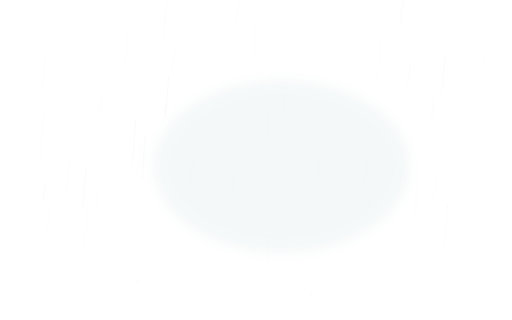
t = 0.00 s
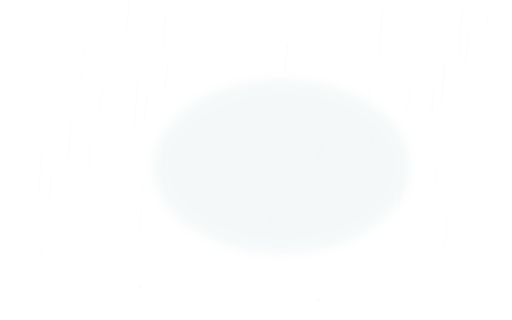
t = 7.40 s
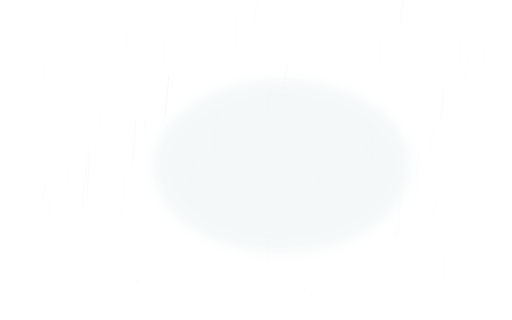
t = 8.00 s
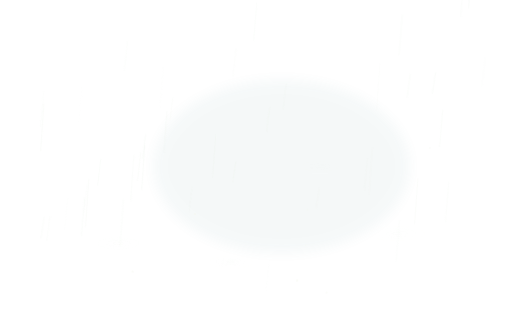
t = 8.60 s
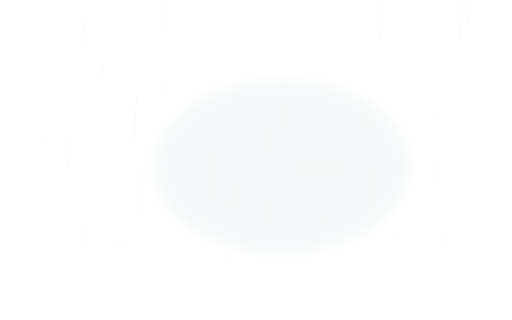
t = 9.20 s
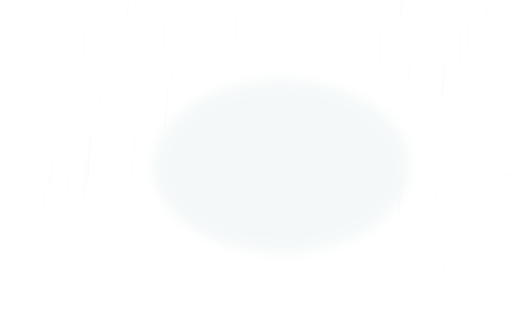
t = 9.80 s

The animated SVG that drew these frames (rendered in a browser with its animation timeline set to each time). Animation: 10 CSS @keyframes rules; frames cover the first 9.80 s, repeats indefinitely.

<svg xmlns="http://www.w3.org/2000/svg" viewBox="0 0 1600 1000" preserveAspectRatio="xMidYMid slice">
<defs>
  <filter id="soft" x="-20%" y="-20%" width="140%" height="140%"><feGaussianBlur stdDeviation=".7"/></filter>
  <filter id="soft2" x="-30%" y="-30%" width="160%" height="160%"><feGaussianBlur stdDeviation="1.6"/></filter>
  <filter id="wash" x="-30%" y="-30%" width="160%" height="160%"><feGaussianBlur stdDeviation="18"/></filter>
  <filter id="mist" x="-20%" y="-40%" width="140%" height="180%"><feGaussianBlur stdDeviation="12"/></filter>
  <linearGradient id="leafGrad" x1="0" y1="0" x2="1" y2="1"><stop offset="0" stop-color="#879c68" stop-opacity=".85"/><stop offset="1" stop-color="#c2cda2" stop-opacity=".7"/></linearGradient>
  <linearGradient id="petalGrad" x1="0" y1="0" x2="1" y2="1"><stop offset="0" stop-color="#8f3137"/><stop offset=".55" stop-color="#c75f59"/><stop offset="1" stop-color="#e2a18f"/></linearGradient>
  <linearGradient id="foamGrad" x1="0" y1="0" x2="1" y2="0"><stop offset="0" stop-color="#f7f4e8" stop-opacity="0"/><stop offset=".25" stop-color="#f7f4e8" stop-opacity=".85"/><stop offset=".7" stop-color="#eef2e7" stop-opacity=".65"/><stop offset="1" stop-color="#eef2e7" stop-opacity="0"/></linearGradient>
  <linearGradient id="mistGrad" x1="0" y1="0" x2="1" y2="0"><stop offset="0" stop-color="#faf6eb" stop-opacity="0"/><stop offset=".35" stop-color="#faf6eb" stop-opacity=".62"/><stop offset=".7" stop-color="#faf6eb" stop-opacity=".5"/><stop offset="1" stop-color="#faf6eb" stop-opacity="0"/></linearGradient>
  <radialGradient id="greenWash" cx=".5" cy=".5" r=".5"><stop offset="0" stop-color="#91a872" stop-opacity=".20"/><stop offset="1" stop-color="#91a872" stop-opacity="0"/></radialGradient>
  <radialGradient id="redWash" cx=".5" cy=".5" r=".5"><stop offset="0" stop-color="#b5474b" stop-opacity=".18"/><stop offset="1" stop-color="#b5474b" stop-opacity="0"/></radialGradient>
</defs>
<style>
  .fall { animation-name: fall; animation-timing-function: linear; animation-iteration-count: infinite; transform-box: fill-box; transform-origin: center; }
  .mote { animation: mote 14s ease-in-out infinite; }
  .rainline { animation-name: rainfall; animation-timing-function: linear; animation-iteration-count: infinite; }
  .ripple { transform-box: view-box; animation: ripple 8s ease-out infinite; }
  .foamline { animation: foam 14s ease-in-out infinite; }
  .glint { animation: glint 8s ease-in-out infinite; }
  .mistband { animation: mistdrift 30s ease-in-out infinite; }
  .bird { animation: birddrift 20s ease-in-out infinite; }
  .washfloat { animation: washfloat 24s ease-in-out infinite; }
  .hatch { animation: hatchfade 16s ease-in-out infinite; }
  @keyframes fall {
    0% { transform: translate(0, -90px) rotate(0deg); opacity: 0; }
    8% { opacity: .85; }
    78% { opacity: .6; }
    100% { transform: translate(var(--dx), 820px) rotate(var(--rot)); opacity: 0; }
  }
  @keyframes mote {
    0%, 100% { transform: translate(0, 0); opacity: .1; }
    50% { transform: translate(14px, -22px); opacity: .55; }
  }
  @keyframes rainfall {
    0% { transform: translate(0, -40px); opacity: 0; }
    10% { opacity: .7; }
    80% { opacity: .35; }
    100% { transform: translate(-14px, 260px); opacity: 0; }
  }
  @keyframes ripple {
    0% { transform: scale(.32); opacity: 0; }
    12% { opacity: .75; }
    72% { opacity: .22; }
    100% { transform: scale(1.15); opacity: 0; }
  }
  @keyframes foam {
    0%, 100% { transform: translateX(-18px); opacity: .3; }
    50% { transform: translateX(18px); opacity: .72; }
  }
  @keyframes glint {
    0%, 100% { opacity: .08; transform: scale(.8); }
    45% { opacity: .7; transform: scale(1.12); }
  }
  @keyframes mistdrift {
    0% { transform: translateX(-80px); opacity: .3; }
    50% { opacity: .65; }
    100% { transform: translateX(90px); opacity: .3; }
  }
  @keyframes birddrift {
    0%, 100% { transform: translate(0, 0); }
    50% { transform: translate(30px, -8px); }
  }
  @keyframes washfloat {
    0%, 100% { transform: translate(0, 0) scale(.96); opacity: .035; }
    50% { transform: translate(16px, -10px) scale(1.06); opacity: .085; }
  }
  @keyframes hatchfade {
    0%, 100% { opacity: .03; }
    45% { opacity: .22; }
  }
  @media (prefers-reduced-motion: reduce) {
    .fall, .mote, .rainline, .ripple, .foamline, .glint, .mistband, .bird, .washfloat, .hatch { animation: none !important; }
  }
</style>
<ellipse cx="880" cy="520" rx="400" ry="270" fill="#4f8b91" opacity=".05" filter="url(#wash)"/>
<line class="rainline" x1="327" y1="168" x2="317" y2="231" stroke="#f0f6ef" stroke-width="1.9" opacity="0.40" style="animation-duration:2.5s;animation-delay:-1.4s" filter="url(#soft)"/>
<line class="rainline" x1="747" y1="1" x2="737" y2="90" stroke="#f0f6ef" stroke-width="1.3" opacity="0.47" style="animation-duration:1.9s;animation-delay:-0.2s" filter="url(#soft)"/>
<line class="rainline" x1="1170" y1="360" x2="1160" y2="510" stroke="#f0f6ef" stroke-width="1.4" opacity="0.21" style="animation-duration:3.0s;animation-delay:-1.8s" filter="url(#soft)"/>
<line class="rainline" x1="903" y1="114" x2="893" y2="197" stroke="#f0f6ef" stroke-width="2.0" opacity="0.46" style="animation-duration:2.9s;animation-delay:-1.9s" filter="url(#soft)"/>
<line class="rainline" x1="1199" y1="-18" x2="1189" y2="131" stroke="#f0f6ef" stroke-width="1.5" opacity="0.25" style="animation-duration:2.0s;animation-delay:-1.1s" filter="url(#soft)"/>
<line class="rainline" x1="1372" y1="447" x2="1362" y2="525" stroke="#f0f6ef" stroke-width="1.6" opacity="0.39" style="animation-duration:1.9s;animation-delay:-0.9s" filter="url(#soft)"/>
<line class="rainline" x1="741" y1="464" x2="731" y2="528" stroke="#f0f6ef" stroke-width="2.1" opacity="0.28" style="animation-duration:2.2s;animation-delay:-0.8s" filter="url(#soft)"/>
<line class="rainline" x1="853" y1="596" x2="843" y2="679" stroke="#f0f6ef" stroke-width="1.4" opacity="0.36" style="animation-duration:2.0s;animation-delay:-1.2s" filter="url(#soft)"/>
<line class="rainline" x1="1259" y1="494" x2="1249" y2="623" stroke="#f0f6ef" stroke-width="1.6" opacity="0.45" style="animation-duration:2.3s;animation-delay:-2.4s" filter="url(#soft)"/>
<line class="rainline" x1="225" y1="374" x2="215" y2="479" stroke="#f0f6ef" stroke-width="2.0" opacity="0.22" style="animation-duration:1.6s;animation-delay:-2.5s" filter="url(#soft)"/>
<line class="rainline" x1="443" y1="444" x2="433" y2="534" stroke="#f0f6ef" stroke-width="1.3" opacity="0.45" style="animation-duration:2.1s;animation-delay:-0.3s" filter="url(#soft)"/>
<line class="rainline" x1="1159" y1="305" x2="1149" y2="409" stroke="#f0f6ef" stroke-width="1.6" opacity="0.38" style="animation-duration:1.7s;animation-delay:-2.9s" filter="url(#soft)"/>
<line class="rainline" x1="168" y1="468" x2="158" y2="545" stroke="#f0f6ef" stroke-width="1.9" opacity="0.26" style="animation-duration:2.8s;animation-delay:-2.1s" filter="url(#soft)"/>
<line class="rainline" x1="146" y1="119" x2="136" y2="231" stroke="#f0f6ef" stroke-width="1.1" opacity="0.36" style="animation-duration:1.6s;animation-delay:-0.5s" filter="url(#soft)"/>
<line class="rainline" x1="285" y1="430" x2="275" y2="580" stroke="#f0f6ef" stroke-width="1.9" opacity="0.48" style="animation-duration:2.3s;animation-delay:-1.9s" filter="url(#soft)"/>
<line class="rainline" x1="1008" y1="407" x2="998" y2="475" stroke="#f0f6ef" stroke-width="2.0" opacity="0.42" style="animation-duration:2.6s;animation-delay:-1.1s" filter="url(#soft)"/>
<line class="rainline" x1="1286" y1="185" x2="1276" y2="260" stroke="#f0f6ef" stroke-width="1.5" opacity="0.38" style="animation-duration:1.4s;animation-delay:-1.6s" filter="url(#soft)"/>
<line class="rainline" x1="390" y1="564" x2="380" y2="712" stroke="#f0f6ef" stroke-width="1.2" opacity="0.25" style="animation-duration:2.5s;animation-delay:-2.2s" filter="url(#soft)"/>
<line class="rainline" x1="430" y1="280" x2="420" y2="426" stroke="#f0f6ef" stroke-width="2.1" opacity="0.27" style="animation-duration:1.6s;animation-delay:-0.7s" filter="url(#soft)"/>
<line class="rainline" x1="409" y1="-57" x2="399" y2="38" stroke="#f0f6ef" stroke-width="1.5" opacity="0.37" style="animation-duration:2.8s;animation-delay:-1.9s" filter="url(#soft)"/>
<line class="rainline" x1="280" y1="457" x2="270" y2="540" stroke="#f0f6ef" stroke-width="1.1" opacity="0.44" style="animation-duration:1.5s;animation-delay:-1.2s" filter="url(#soft)"/>
<line class="rainline" x1="456" y1="421" x2="446" y2="562" stroke="#f0f6ef" stroke-width="1.6" opacity="0.40" style="animation-duration:2.1s;animation-delay:-2.4s" filter="url(#soft)"/>
<line class="rainline" x1="549" y1="156" x2="539" y2="230" stroke="#f0f6ef" stroke-width="1.3" opacity="0.39" style="animation-duration:1.9s;animation-delay:-0.2s" filter="url(#soft)"/>
<line class="rainline" x1="1362" y1="246" x2="1352" y2="313" stroke="#f0f6ef" stroke-width="2.0" opacity="0.28" style="animation-duration:1.5s;animation-delay:-0.5s" filter="url(#soft)"/>
<line class="rainline" x1="1474" y1="-50" x2="1464" y2="45" stroke="#f0f6ef" stroke-width="2.2" opacity="0.38" style="animation-duration:2.8s;animation-delay:-0.0s" filter="url(#soft)"/>
<line class="rainline" x1="1394" y1="158" x2="1384" y2="274" stroke="#f0f6ef" stroke-width="2.1" opacity="0.30" style="animation-duration:2.4s;animation-delay:-0.4s" filter="url(#soft)"/>
<line class="rainline" x1="1451" y1="-71" x2="1441" y2="78" stroke="#f0f6ef" stroke-width="2.0" opacity="0.25" style="animation-duration:2.1s;animation-delay:-2.0s" filter="url(#soft)"/>
<line class="rainline" x1="1311" y1="484" x2="1301" y2="626" stroke="#f0f6ef" stroke-width="1.3" opacity="0.34" style="animation-duration:2.1s;animation-delay:-2.7s" filter="url(#soft)"/>
<line class="rainline" x1="608" y1="458" x2="598" y2="538" stroke="#f0f6ef" stroke-width="1.6" opacity="0.34" style="animation-duration:2.0s;animation-delay:-2.5s" filter="url(#soft)"/>
<line class="rainline" x1="318" y1="471" x2="308" y2="555" stroke="#f0f6ef" stroke-width="1.2" opacity="0.45" style="animation-duration:2.3s;animation-delay:-1.1s" filter="url(#soft)"/>
<line class="rainline" x1="1403" y1="591" x2="1393" y2="718" stroke="#f0f6ef" stroke-width="1.5" opacity="0.21" style="animation-duration:1.8s;animation-delay:-0.5s" filter="url(#soft)"/>
<line class="rainline" x1="523" y1="-25" x2="513" y2="101" stroke="#f0f6ef" stroke-width="1.5" opacity="0.26" style="animation-duration:2.3s;animation-delay:-2.7s" filter="url(#soft)"/>
<line class="rainline" x1="1265" y1="-80" x2="1255" y2="47" stroke="#f0f6ef" stroke-width="1.7" opacity="0.23" style="animation-duration:2.0s;animation-delay:-2.5s" filter="url(#soft)"/>
<line class="rainline" x1="145" y1="567" x2="135" y2="635" stroke="#f0f6ef" stroke-width="1.7" opacity="0.25" style="animation-duration:1.6s;animation-delay:-0.2s" filter="url(#soft)"/>
<line class="rainline" x1="680" y1="341" x2="670" y2="474" stroke="#f0f6ef" stroke-width="2.2" opacity="0.29" style="animation-duration:2.5s;animation-delay:-2.4s" filter="url(#soft)"/>
<line class="rainline" x1="1528" y1="-27" x2="1518" y2="62" stroke="#f0f6ef" stroke-width="1.4" opacity="0.29" style="animation-duration:2.8s;animation-delay:-2.1s" filter="url(#soft)"/>
<line class="rainline" x1="528" y1="168" x2="518" y2="235" stroke="#f0f6ef" stroke-width="2.1" opacity="0.45" style="animation-duration:1.6s;animation-delay:-1.0s" filter="url(#soft)"/>
<line class="rainline" x1="270" y1="25" x2="260" y2="141" stroke="#f0f6ef" stroke-width="1.4" opacity="0.24" style="animation-duration:2.9s;animation-delay:-2.9s" filter="url(#soft)"/>
<line class="rainline" x1="847" y1="282" x2="837" y2="359" stroke="#f0f6ef" stroke-width="2.1" opacity="0.35" style="animation-duration:2.9s;animation-delay:-1.0s" filter="url(#soft)"/>
<line class="rainline" x1="807" y1="-39" x2="797" y2="80" stroke="#f0f6ef" stroke-width="1.2" opacity="0.26" style="animation-duration:3.1s;animation-delay:-1.6s" filter="url(#soft)"/>
<line class="rainline" x1="529" y1="237" x2="519" y2="368" stroke="#f0f6ef" stroke-width="2.0" opacity="0.48" style="animation-duration:1.6s;animation-delay:-0.2s" filter="url(#soft)"/>
<line class="rainline" x1="272" y1="492" x2="262" y2="613" stroke="#f0f6ef" stroke-width="1.8" opacity="0.31" style="animation-duration:2.0s;animation-delay:-0.5s" filter="url(#soft)"/>
<line class="rainline" x1="462" y1="309" x2="452" y2="385" stroke="#f0f6ef" stroke-width="1.8" opacity="0.33" style="animation-duration:3.0s;animation-delay:-1.9s" filter="url(#soft)"/>
<line class="rainline" x1="139" y1="324" x2="129" y2="471" stroke="#f0f6ef" stroke-width="1.3" opacity="0.32" style="animation-duration:2.2s;animation-delay:-2.7s" filter="url(#soft)"/>
<g class="ripple" style="transform-origin:1000px 520px;animation-delay:0s;animation-duration:8s">
<ellipse cx="1000" cy="520" rx="34" ry="9" fill="none" stroke="#e9f2e8" stroke-width="1.5" opacity="0.6"/>
<ellipse cx="1000" cy="520" rx="78" ry="21" fill="none" stroke="#e9f2e8" stroke-width="1.4" opacity="0.4"/>
<ellipse cx="1000" cy="520" rx="136" ry="36" fill="none" stroke="#e9f2e8" stroke-width="1.2" opacity="0.26"/>
<ellipse cx="1000" cy="520" rx="205" ry="54" fill="none" stroke="#e9f2e8" stroke-width="1.1" opacity="0.16"/>
</g>
<g class="ripple" style="transform-origin:370px 760px;animation-delay:-2.6s;animation-duration:9.2s">
<ellipse cx="370" cy="760" rx="27" ry="7" fill="none" stroke="#e9f2e8" stroke-width="1.5" opacity="0.6"/>
<ellipse cx="370" cy="760" rx="62" ry="17" fill="none" stroke="#e9f2e8" stroke-width="1.4" opacity="0.4"/>
<ellipse cx="370" cy="760" rx="109" ry="29" fill="none" stroke="#e9f2e8" stroke-width="1.2" opacity="0.26"/>
<ellipse cx="370" cy="760" rx="164" ry="43" fill="none" stroke="#e9f2e8" stroke-width="1.1" opacity="0.16"/>
</g>
<g class="ripple" style="transform-origin:1240px 730px;animation-delay:-5.2s;animation-duration:10.5s">
<ellipse cx="1240" cy="730" rx="20" ry="5" fill="none" stroke="#e9f2e8" stroke-width="1.5" opacity="0.6"/>
<ellipse cx="1240" cy="730" rx="47" ry="13" fill="none" stroke="#e9f2e8" stroke-width="1.4" opacity="0.4"/>
<ellipse cx="1240" cy="730" rx="82" ry="22" fill="none" stroke="#e9f2e8" stroke-width="1.2" opacity="0.26"/>
<ellipse cx="1240" cy="730" rx="123" ry="32" fill="none" stroke="#e9f2e8" stroke-width="1.1" opacity="0.16"/>
</g>
<g class="ripple" style="transform-origin:720px 820px;animation-delay:-6.4s;animation-duration:11s">
<ellipse cx="720" cy="820" rx="15" ry="4" fill="none" stroke="#e9f2e8" stroke-width="1.5" opacity="0.6"/>
<ellipse cx="720" cy="820" rx="35" ry="9" fill="none" stroke="#e9f2e8" stroke-width="1.4" opacity="0.4"/>
<ellipse cx="720" cy="820" rx="61" ry="16" fill="none" stroke="#e9f2e8" stroke-width="1.2" opacity="0.26"/>
<ellipse cx="720" cy="820" rx="92" ry="24" fill="none" stroke="#e9f2e8" stroke-width="1.1" opacity="0.16"/>
</g>
<circle class="glint" cx="1468" cy="505" r="2.9" fill="#f4f7ec" style="animation-delay:-0.9s"/>
<circle class="glint" cx="988" cy="885" r="2.6" fill="#f4f7ec" style="animation-delay:-1.7s"/>
<circle class="glint" cx="1027" cy="825" r="1.7" fill="#f4f7ec" style="animation-delay:-1.0s"/>
<circle class="glint" cx="390" cy="799" r="2.6" fill="#f4f7ec" style="animation-delay:-4.3s"/>
<circle class="glint" cx="1260" cy="852" r="1.6" fill="#f4f7ec" style="animation-delay:-6.3s"/>
<circle class="glint" cx="875" cy="729" r="2.2" fill="#f4f7ec" style="animation-delay:-1.4s"/>
<circle class="glint" cx="891" cy="841" r="2.9" fill="#f4f7ec" style="animation-delay:-4.5s"/>
<circle class="glint" cx="930" cy="634" r="2.6" fill="#f4f7ec" style="animation-delay:-1.7s"/>
<circle class="glint" cx="560" cy="615" r="2.4" fill="#f4f7ec" style="animation-delay:-2.2s"/>
<circle class="glint" cx="656" cy="793" r="1.3" fill="#f4f7ec" style="animation-delay:-7.4s"/>
</svg>
